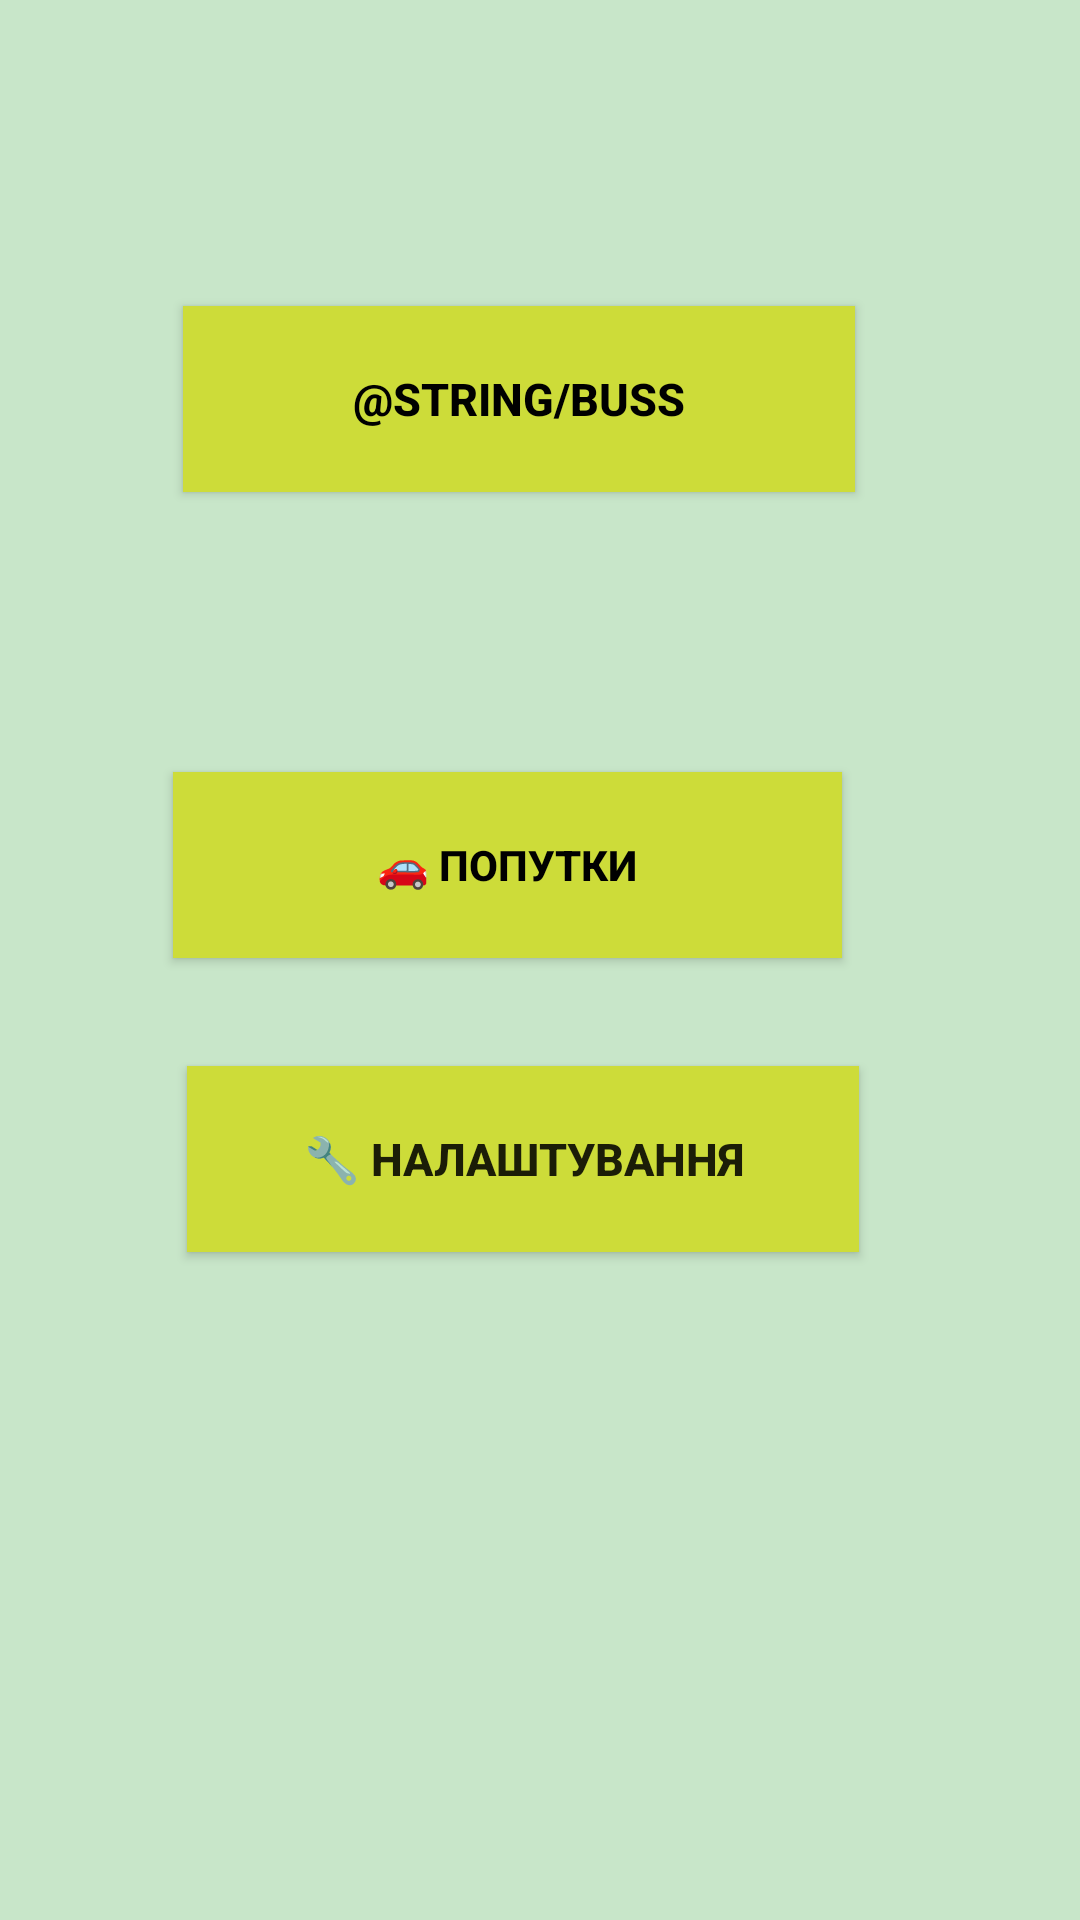

The Android layout XML behind this screen, and the referenced resources:
<!-- AndroidManifest.xml: application theme AppTheme -->
<!-- res/layout/activity_main.xml -->
<?xml version="1.0" encoding="utf-8"?>
<androidx.constraintlayout.widget.ConstraintLayout xmlns:android="http://schemas.android.com/apk/res/android"
    xmlns:app="http://schemas.android.com/apk/res-auto"
    xmlns:tools="http://schemas.android.com/tools"
    android:layout_width="match_parent"
    android:layout_height="match_parent"
    android:background="#C8E6C9"
    tools:context=".MainActivity">

    <Button
        android:id="@+id/Poputki"
        android:layout_width="223dp"
        android:layout_height="62dp"
        android:layout_marginEnd="16dp"
        android:layout_marginRight="16dp"
        android:background="#CDDC39"
        android:text="@string/Pop"
        android:textColor="#000000"
        android:textStyle="bold"
        app:layout_constraintBottom_toBottomOf="parent"
        app:layout_constraintEnd_toEndOf="parent"
        app:layout_constraintHorizontal_bias="0.476"
        app:layout_constraintStart_toStartOf="parent"
        app:layout_constraintTop_toTopOf="parent"
        app:layout_constraintVertical_bias="0.445"
        tools:ignore="MissingConstraints" />

    <Button
        android:id="@+id/Settings"
        android:layout_width="224dp"
        android:layout_height="62dp"
        android:layout_marginStart="16dp"
        android:layout_marginLeft="16dp"
        android:background="#CDDC39"
        android:text="@string/Set"
        android:textSize="15sp"
        android:textStyle="bold"
        app:layout_constraintBottom_toBottomOf="parent"
        app:layout_constraintEnd_toEndOf="parent"
        app:layout_constraintHorizontal_bias="0.385"
        app:layout_constraintStart_toStartOf="parent"
        app:layout_constraintTop_toTopOf="parent"
        app:layout_constraintVertical_bias="0.615"
        tools:ignore="MissingConstraints" />

    <Button
        android:id="@+id/Select"
        android:layout_width="224dp"
        android:layout_height="62dp"
        android:layout_marginBottom="476dp"
        android:background="#CDDC39"
        android:text="@string/buss"
        android:textColor="#000000"
        android:textSize="15sp"
        android:textStyle="bold"
        app:layout_constraintBottom_toBottomOf="parent"
        app:layout_constraintEnd_toEndOf="parent"
        app:layout_constraintHorizontal_bias="0.448"
        app:layout_constraintStart_toStartOf="parent"
        app:layout_constraintTop_toBottomOf="@+id/menus"
        app:layout_constraintVertical_bias="0.832"
        tools:ignore="MissingConstraints" />

    <TextView
        android:id="@+id/menus"
        android:layout_width="146dp"
        android:layout_height="0dp"
        android:layout_marginStart="32dp"
        android:layout_marginLeft="32dp"
        android:layout_marginTop="31dp"
        android:layout_marginBottom="134dp"
        android:text="@string/menu1"
        android:textColor="#4A148C"
        android:textSize="18sp"
        android:textStyle="bold"
        app:layout_constraintBottom_toTopOf="@+id/Select"
        app:layout_constraintStart_toStartOf="parent"
        app:layout_constraintTop_toTopOf="parent"
        tools:ignore="MissingConstraints" />
</androidx.constraintlayout.widget.ConstraintLayout>
<!-- resources referenced by this layout -->
<resources>
  <string name="Pop">🚗 Попутки</string>
  <string name="Set">🔧 Налаштування</string>
  <style name="AppTheme" parent="Theme.AppCompat.DayNight.DarkActionBar">
          
          <item name="colorPrimary">@color/colorAccent</item>
          <item name="colorPrimaryDark">@color/colorAccent</item>
          <item name="colorAccent">@color/colorAccent</item>
          <item name="android:windowTranslucentNavigation">true</item>
          <item name="android:navigationBarColor">@android:color/transparent</item>
      </style>
  <color name="colorAccent">#29882D</color>
</resources>
